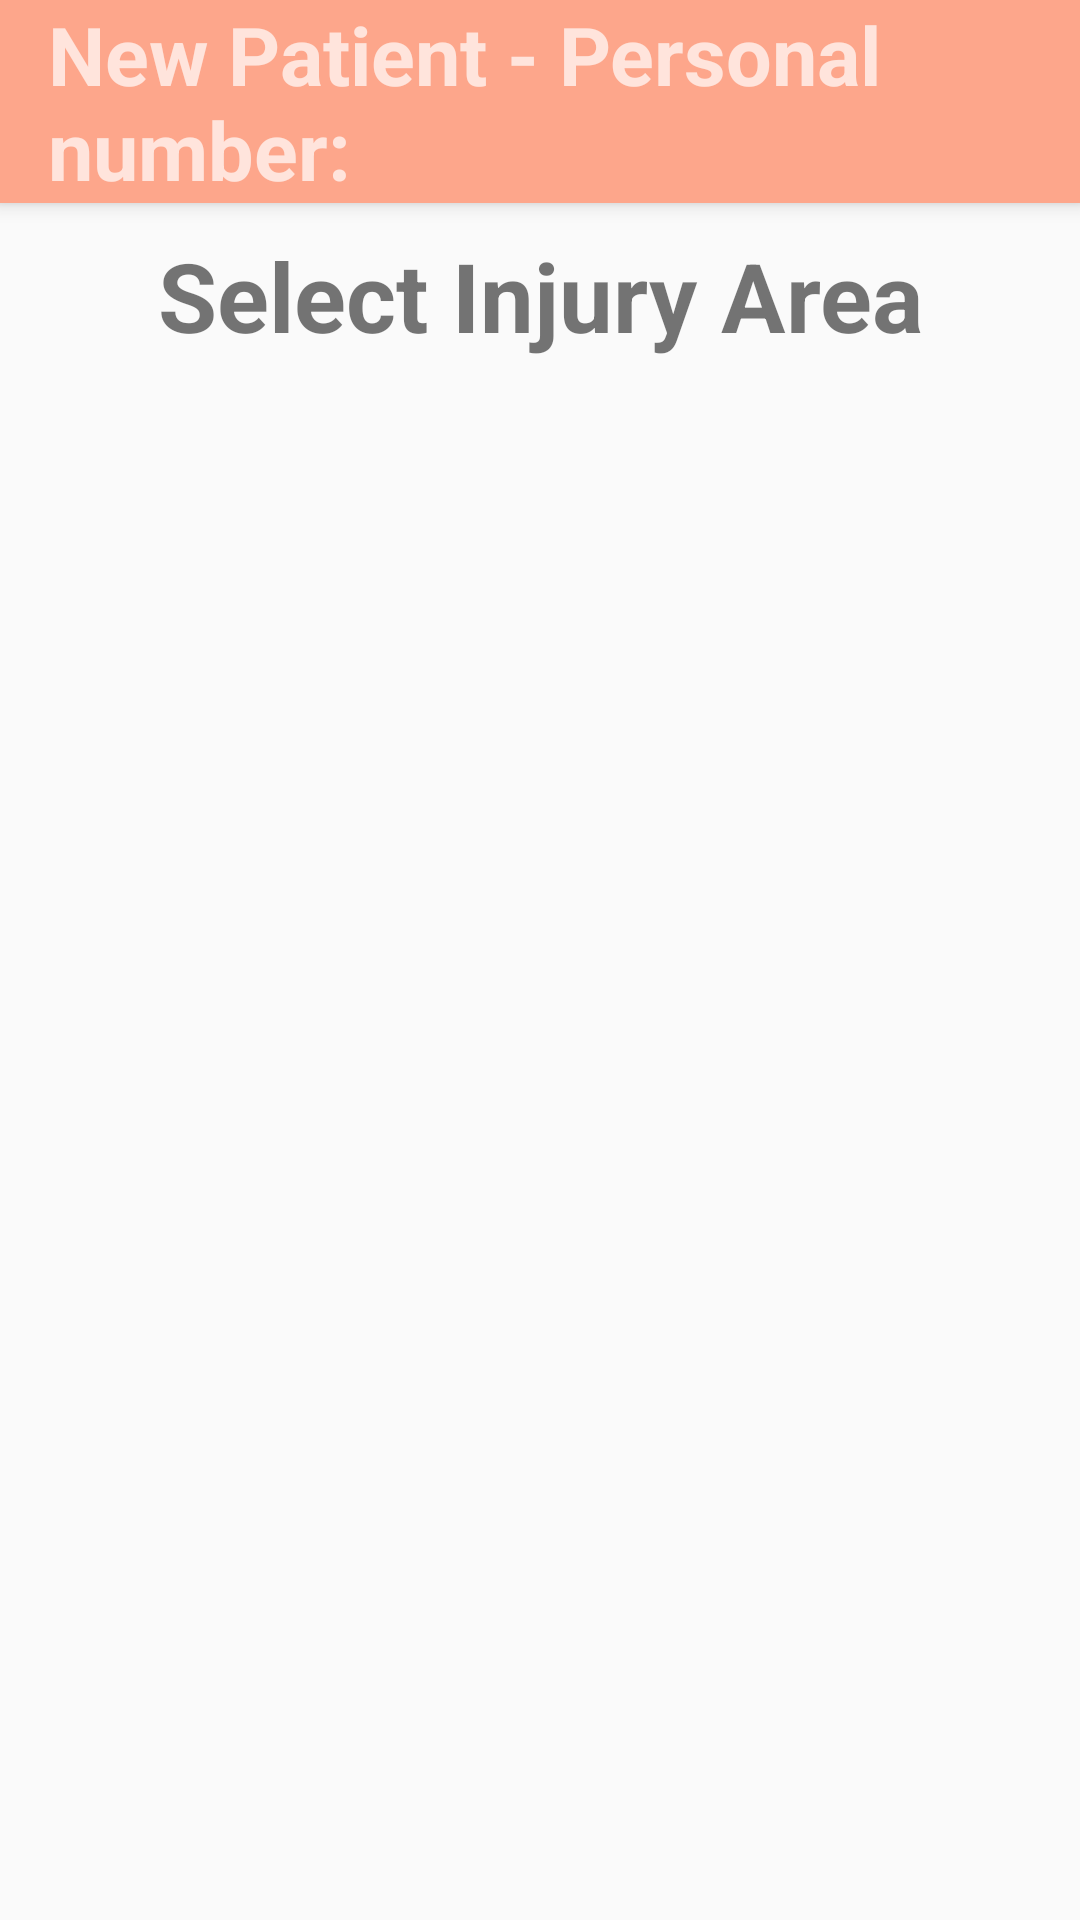

Here is an Android app screen rendered from its layout file. Give the layout XML and the strings, colors and styles it references.
<!-- AndroidManifest.xml: application theme AppTheme -->
<!-- res/layout/activity_body_back.xml -->
<?xml version="1.0" encoding="utf-8"?>
<RelativeLayout xmlns:android="http://schemas.android.com/apk/res/android"
    xmlns:app="http://schemas.android.com/apk/res-auto"
    xmlns:tools="http://schemas.android.com/tools"
    android:layout_width="match_parent"
    android:layout_height="match_parent"
    tools:context=".BackInjury">

    <include
        android:id="@+id/toolbar"
        layout="@layout/toolbar" />



    <android.support.constraint.ConstraintLayout
        android:layout_width="match_parent"
        android:layout_height="match_parent">

        <ImageView
            android:id="@+id/imageView3"
            android:layout_width="wrap_content"
            android:layout_height="wrap_content"

            android:layout_marginBottom="8dp"
            android:adjustViewBounds="true"
            android:maxWidth="750dp"

            android:maxHeight="750dp"
            app:layout_constraintBottom_toBottomOf="parent"
            app:layout_constraintEnd_toEndOf="parent"
            app:layout_constraintStart_toStartOf="parent"
            app:srcCompat="@drawable/back_full" />

        <TextView
            android:id="@+id/textView3"
            android:layout_width="wrap_content"
            android:layout_height="wrap_content"
            android:layout_marginStart="75dp"
            android:layout_marginLeft="75dp"
            android:layout_marginTop="77dp"
            android:layout_marginEnd="75dp"
            android:layout_marginRight="75dp"
            android:text="Select Injury Area"
            android:textSize="32dp"
            android:textStyle="bold"
            app:layout_constraintEnd_toEndOf="parent"
            app:layout_constraintStart_toStartOf="parent"
            app:layout_constraintTop_toTopOf="parent" />

    </android.support.constraint.ConstraintLayout>


</RelativeLayout>
<!-- res/layout/toolbar.xml (included above) -->
<?xml version="1.0" encoding="utf-8"?>
<android.support.v7.widget.Toolbar xmlns:android="http://schemas.android.com/apk/res/android"
    android:layout_width="match_parent"
    android:layout_height="wrap_content"
    android:background="@color/colorPrimary"
    android:elevation="4dp"
    android:theme="@style/ThemeOverlay.AppCompat.Dark.ActionBar">

    <TextView
        android:id="@+id/toolbar_title"
        android:layout_width="wrap_content"
        android:layout_height="wrap_content"
        android:text="New Patient - Personal number: "
        android:textStyle="bold"
        android:textSize="27sp"/>

</android.support.v7.widget.Toolbar>
<!-- resources referenced by this layout -->
<resources>
  <color name="colorPrimary">#FDA68B</color>
  <style name="AppTheme" parent="Theme.AppCompat.Light.DarkActionBar">
          
          <item name="colorPrimary">@color/colorPrimary</item>
          <item name="colorPrimaryDark">@color/colorPrimaryDark</item>
          <item name="colorAccent">@color/colorAccent</item>
      </style>
  <color name="colorPrimaryDark">#00574B</color>
  <color name="colorAccent">#5C9EAD</color>
</resources>
